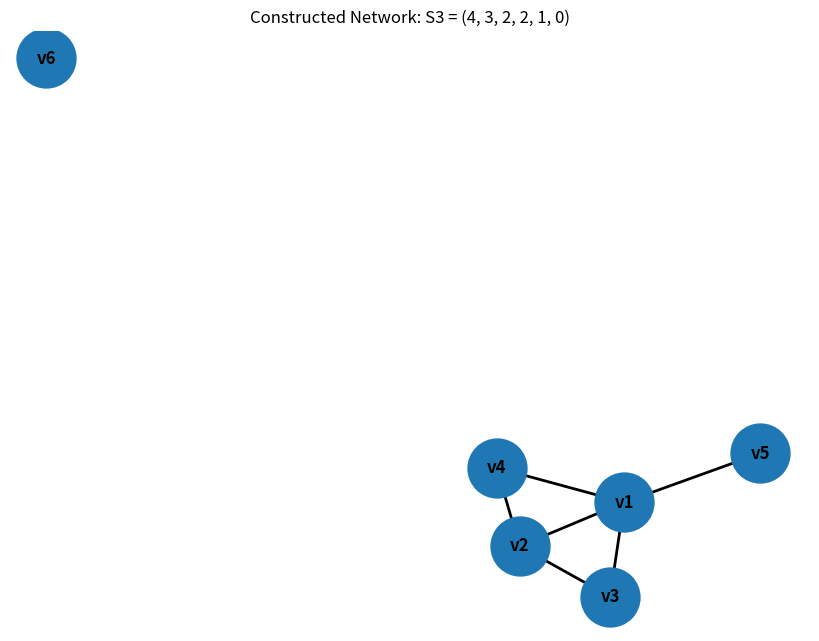

Reproduce this figure in Python.
import networkx as nx
import matplotlib.pyplot as plt

degrees = [4, 3, 2, 2, 1, 0]

# Vertices
vertices = ["v1", "v2", "v3", "v4", "v5", "v6"]

def havel_hakimi(degree_sequence):

    sequence = sorted(degree_sequence, reverse=True)

    print("\nHAVEL-HAKIMI REDUCTION")
    print("-" * 50)

    step = 0

    while True:

        sequence = [d for d in sequence if d != 0]

        if not sequence:
            print(f"{step}  All zero -> SUCCESS")
            return True

        d = sequence.pop(0)

        print(
            f"{step}  Remove {d}, "
            f"subtract 1 from the next {d} terms"
        )

        if d > len(sequence):
            print("     FAILURE: not enough remaining vertices.")
            return False

        for i in range(d):

            sequence[i] -= 1

            if sequence[i] < 0:
                print("     FAILURE: negative degree.")
                return False

        sequence.sort(reverse=True)

        print("     Result:", sequence)

        step += 1

def construct_graph():

    G = nx.Graph()

    G.add_nodes_from(vertices)

    edges = [
        ("v1", "v2"),
        ("v1", "v3"),
        ("v1", "v4"),
        ("v1", "v5"),
        ("v2", "v3"),
        ("v2", "v4")
    ]

    G.add_edges_from(edges)

    return G

def verify_degrees(G):

    print("\nDEGREE VERIFICATION")
    print("-" * 50)

    all_match = True

    for vertex, target_degree in zip(vertices, degrees):

        actual_degree = G.degree(vertex)

        if actual_degree == target_degree:
            match = "YES"
        else:
            match = "NO"
            all_match = False

        print(
            f"{vertex}: "
            f"Target = {target_degree}, "
            f"Actual = {actual_degree}, "
            f"Match = {match}"
        )

    return all_match

def main():

    print("CS 414-4B - ACTIVITY 1 (Part 2)")
    print("Havel-Hakimi Algorithm")
    print("=" * 60)

    print("Degree Sequence:", tuple(degrees))
    print("Vertices:", vertices)


    print("\nSTEP 1 - PRECONDITIONS")
    print("-" * 50)

    degree_sum = sum(degrees)
    maximum_degree = max(degrees)
    n = len(degrees)

    print(
        f"Sum of degrees: "
        f"{' + '.join(map(str, degrees))} = {degree_sum}"
    )

    if degree_sum % 2 == 0:
        print("Sum is even -> PASS")
    else:
        print("Sum is odd -> NON-GRAPHICAL")
        return

    print(f"Maximum degree = {maximum_degree}")
    print(f"n - 1 = {n - 1}")

    if maximum_degree <= n - 1:
        print("Maximum degree <= n-1 -> PASS")
    else:
        print("Maximum degree > n-1 -> NON-GRAPHICAL")
        return

    print("\nSTEP 2 - HAVEL-HAKIMI REDUCTION")

    graphical = havel_hakimi(degrees)

    if not graphical:

        print("\nVERDICT: NON-GRAPHICAL")
        print("The network cannot be constructed.")
        return

    print("\nVERDICT: GRAPHICAL")

    print("\nSTEP 3 - CONSTRUCTING THE GRAPH")

    G = construct_graph()

    print("\nResulting Edge List:")

    for edge in G.edges():
        print(f"{edge[0]} - {edge[1]}")

    print(f"\nTotal number of edges: {G.number_of_edges()}")

    verified = verify_degrees(G)

    if verified:

        print("\nAll six vertices match their target degrees exactly.")
        print(
            "The graph correctly realizes "
            "S3 = (4, 3, 2, 2, 1, 0)."
        )

    else:

        print("\nERROR: Degree verification failed.")
        return

    print("\nSTEP 5 - RENDERING THE NETWORK")

    pos = nx.spring_layout(G, seed=42)

    plt.figure(figsize=(8, 6))

    nx.draw(
        G,
        pos,
        with_labels=True,
        node_size=1800,
        font_size=12,
        font_weight="bold",
        width=2
    )

    plt.title(
        "Constructed Network: "
        "S3 = (4, 3, 2, 2, 1, 0)"
    )

    plt.axis("off")
    plt.tight_layout()
    plt.show()

if __name__ == "__main__":
    main()
